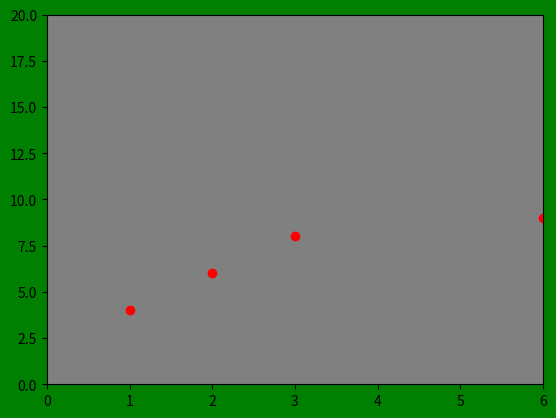

Source code (Python):
'''
Let n be a positive integer. Suppose there are stations at the coordinates (x, y) = (2i mod n, 3i mod n) for 0 ≤ i ≤ 2n. We will consider stations with the same coordinates as the same station.

We wish to form a path from (0, 0) to (n, n) such that the x and y coordinates never decrease.
Let S(n) be the maximum number of stations such a path can pass through.

For example, if n = 22, there are 11 distinct stations, and a valid path can pass through at most 5 stations. Therefore, S(22) = 5. The case is illustrated below, with an example of an optimal path:

It can also be verified that S(123) = 14 and S(10000) = 48.

Find ∑ S(k5) for 1 ≤ k ≤ 30.
'''
import matplotlib.pyplot as plt



def main():
    fig = plt.figure()
    rect = fig.patch
    rect.set_facecolor('green')
    graph = fig.add_subplot(1, 1, 1, facecolor='grey')
    plt.axis([0, 6, 0, 20])
    graph.plot([1,2,3,6],[4,6,8,9], 'ro')
    plt.show()


if __name__=='__main__':
    main()
    
    #Project is still on hold
    
